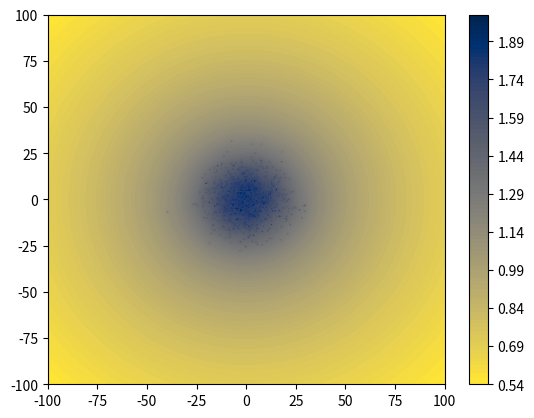

Here is the Python script that generated this plot:
import numpy as np
import matplotlib.pyplot as plt
import sys

class particles:
	def __init__(self, m=1.0, npart=1000, soft=0.01, G=1.0, dt=0.1, scale=1.0):
		self.opts = {}
		self.opts['n'] = npart
		self.opts['soft'] = soft
		self.opts['G'] = G
		self.opts['dt'] = dt

		# Generate n particles in 3 dimensions (gaussian distribution)
		self.x = np.random.randn(self.opts['n'])*scale
		self.y = np.random.randn(self.opts['n'])*scale
		self.z = np.random.randn(self.opts['n'])*scale
		# Each particles has some mass m
		self.m = m*np.ones(self.opts['n'])
		# Each particle starts at rest
		self.vx = 0*self.x
		self.vy = self.vx.copy()
		self.vz = self.vx.copy()

	def get_potential2D(self, grid=[-10,10,-10,10,1001]):
		self.xmin, self.xmax, self.ymin, self.ymax, self.npts = grid
		xx = np.linspace(self.xmin, self.xmax, self.npts)
		yy = np.linspace(self.ymin, self.ymax, self.npts)
		self.X, self.Y = np.meshgrid(xx, yy)
		pot = np.zeros([self.npts, self.npts])

		for i in range(0, self.opts['n']):
			r2 = (self.X-self.x[i])**2 + (self.Y-self.y[i])**2
			pot = pot - 0.5*self.opts['G']*self.m[i]/(r2+self.opts['soft']**2)**0.5
			sys.stdout.write('\r')
			j = (i+1)/self.opts['n']
			sys.stdout.write('[%-20s] %d%%' % ('|'*int(20*j), (j)*100))
			sys.stdout.flush()
		sys.stdout.write('\n')
		return pot

plt.ion()
test = particles(npart=1000, scale=10)
pot2d = test.get_potential2D(grid=[-100,100,-100,100,1001])

plt.contourf(test.X,test.Y,np.log10(-pot2d),100, cmap='cividis_r')
plt.colorbar()

